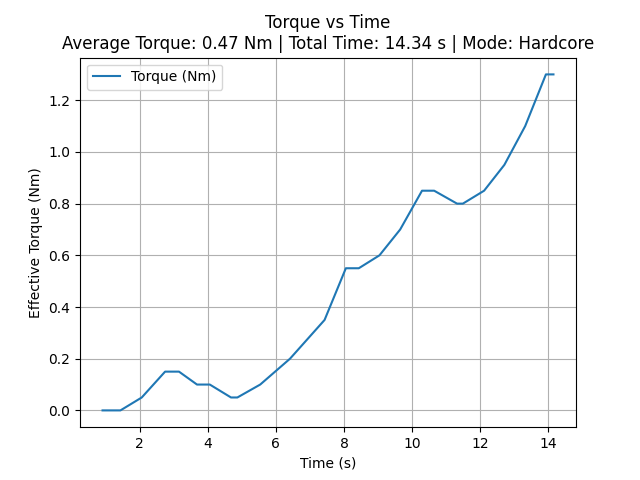

Source data for this figure (header and first rows):
time_sec, torque_Nm
0.9134, 0.0
1.265, 0.0
1.438, 0.0
2.064, 0.05
2.75, 0.15
2.937, 0.15
3.157, 0.15
3.686, 0.1
3.874, 0.1
4.062, 0.1
4.685, 0.05
4.872, 0.05
5.542, 0.1
6.416, 0.2
7.432, 0.35
8.056, 0.55
8.246, 0.55
8.436, 0.55
9.043, 0.6
9.651, 0.7
10.29, 0.85
10.48, 0.85
10.65, 0.85
11.32, 0.8
11.49, 0.8
12.11, 0.85
12.71, 0.95
13.32, 1.1
13.93, 1.3
14.15, 1.3
